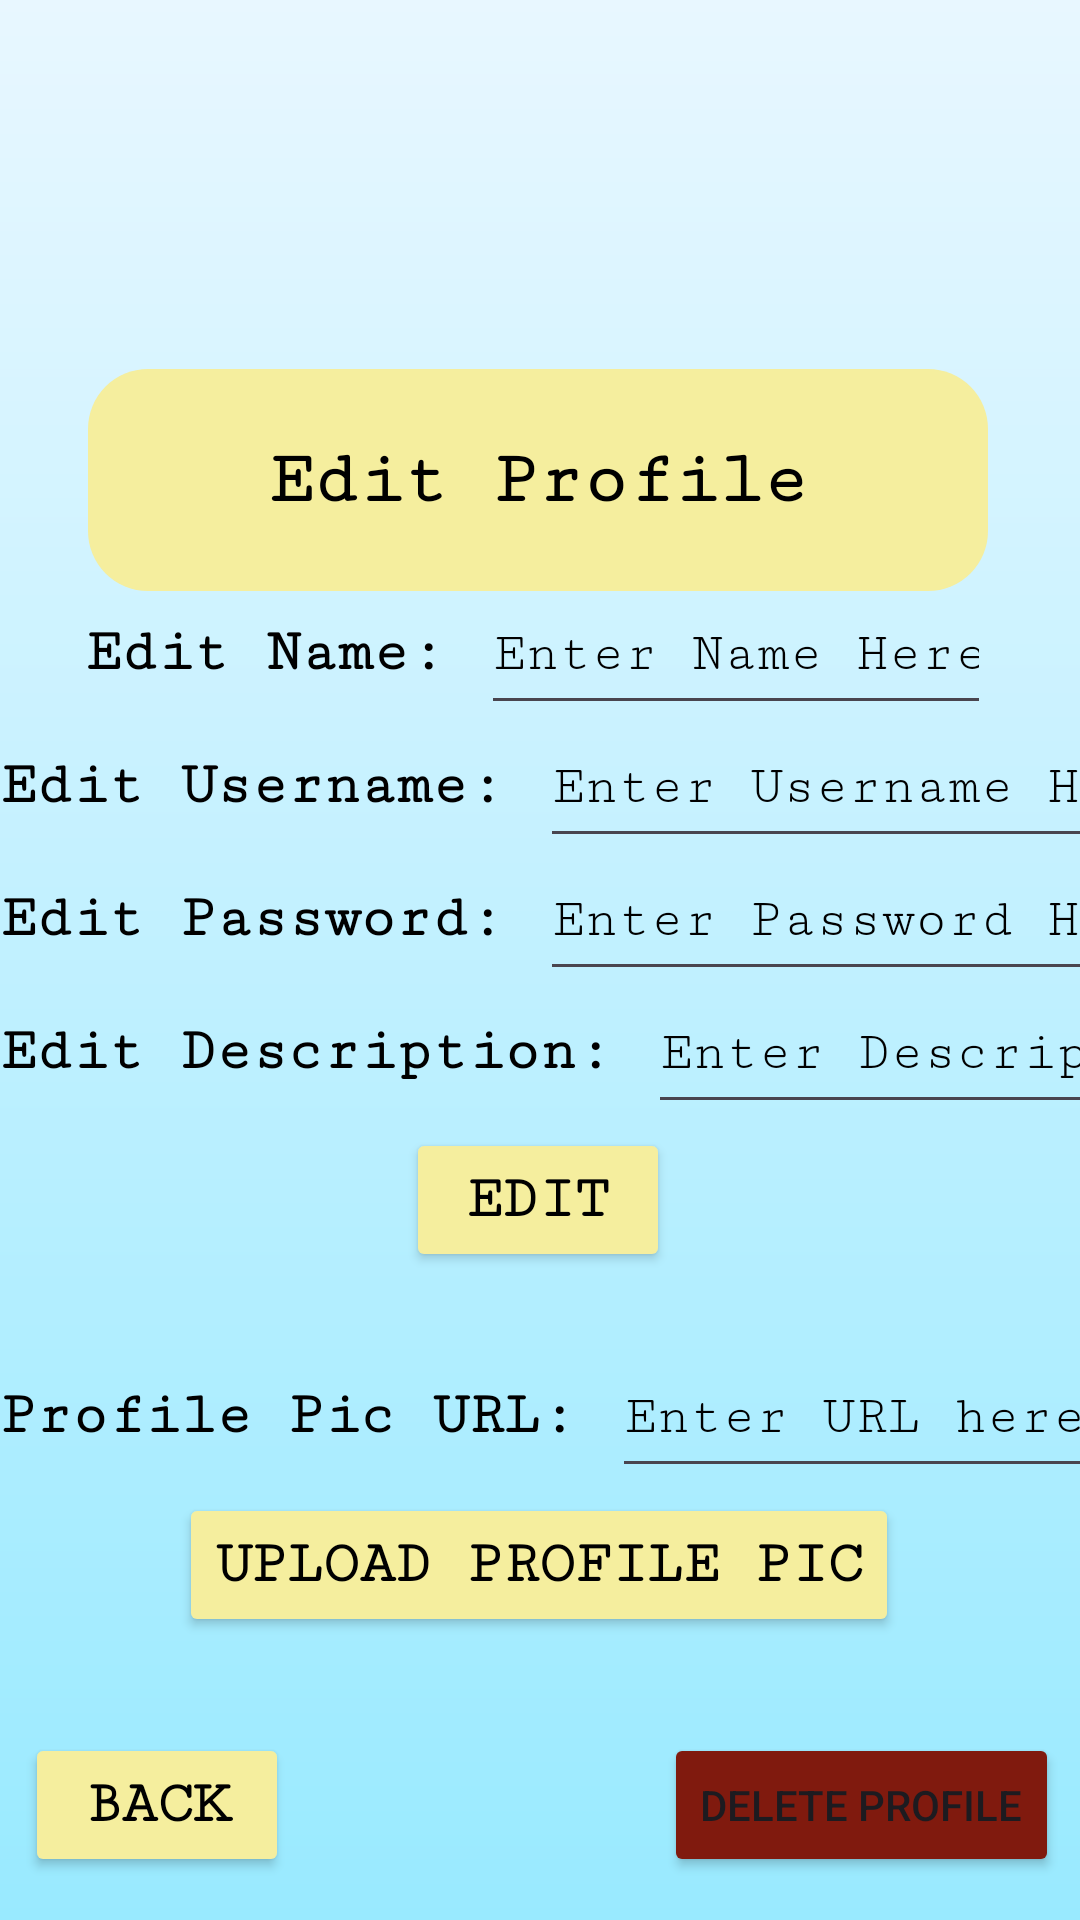

Android layout source for this screen:
<!-- AndroidManifest.xml: application theme Theme.SupperSolver -->
<!-- res/layout/editprofile_screen.xml -->
<?xml version="1.0" encoding="utf-8"?>
<LinearLayout
    android:layout_width="match_parent"
    android:layout_height="match_parent"
    android:orientation="vertical"
    android:background="@drawable/gradient_background"
    xmlns:android="http://schemas.android.com/apk/res/android"
    xmlns:app="http://schemas.android.com/apk/res-auto"
    xmlns:tools="http://schemas.android.com/tools">

    <androidx.constraintlayout.widget.ConstraintLayout
        android:id="@+id/editprofile"
        android:layout_width="match_parent"
        android:layout_height="match_parent"
        tools:context=".MainActivity">

    <LinearLayout
        android:id="@+id/linearLayout0"
        android:layout_width="wrap_content"
        android:layout_height="wrap_content"
        android:orientation="vertical"
        app:layout_constraintBottom_toBottomOf="parent"
        app:layout_constraintEnd_toEndOf="parent"
        app:layout_constraintStart_toStartOf="parent"
        app:layout_constraintTop_toTopOf="parent"
        app:layout_constraintHorizontal_bias="0.490"
        app:layout_constraintVertical_bias="0.225">

    <TextView
        android:id="@+id/welcomeMessage"
        android:layout_width="wrap_content"
        android:layout_height="wrap_content"
        android:layout_marginBottom="20dp"
        android:background="@drawable/rectangle"
        android:gravity="center"
        android:text="Edit Profile"
        android:textColor="#000000"
        android:fontFamily="serif-monospace"
        android:textSize="25dp"
        android:textStyle="bold"></TextView>
    </LinearLayout>

    <LinearLayout
        android:id="@+id/linearLayout4"
        android:layout_width="wrap_content"
        android:layout_height="wrap_content"
        android:layout_gravity="center"
        android:orientation="horizontal"
        app:layout_constraintBottom_toBottomOf="parent"
        app:layout_constraintEnd_toEndOf="parent"
        app:layout_constraintStart_toStartOf="parent"
        app:layout_constraintTop_toTopOf="parent"
        app:layout_constraintHorizontal_bias="0.490"
        app:layout_constraintVertical_bias="0.325">

        <TextView
            android:layout_width="wrap_content"
            android:layout_height="wrap_content"
            android:text="Edit Name: "
            android:textColor="#000000"
            android:fontFamily="serif-monospace"
            android:textSize="20dp"
            android:textStyle="bold"></TextView>

        <EditText
            android:id="@+id/edt_login_name"
            android:layout_width="170dp"
            android:layout_height="50dp"
            android:hint="Enter Name Here"
            android:inputType="text"
            android:textColor="#000000"
            android:fontFamily="serif-monospace"
            android:textColorHint="#000000"></EditText>

    </LinearLayout>

    <LinearLayout
        android:id="@+id/linearLayout1"
        android:layout_width="wrap_content"
        android:layout_height="wrap_content"
        android:layout_gravity="center"
        android:orientation="horizontal"
        app:layout_constraintBottom_toBottomOf="parent"
        app:layout_constraintEnd_toEndOf="parent"
        app:layout_constraintStart_toStartOf="parent"
        app:layout_constraintTop_toTopOf="parent"
        app:layout_constraintHorizontal_bias="0.490"
        app:layout_constraintVertical_bias="0.400">

        <TextView
            android:layout_width="wrap_content"
            android:layout_height="wrap_content"
            android:text="Edit Username: "
            android:textColor="#000000"
            android:fontFamily="serif-monospace"
            android:textSize="20dp"
            android:textStyle="bold"></TextView>

        <EditText
            android:id="@+id/edt_login_username"
            android:layout_width="210dp"
            android:layout_height="50dp"
            android:hint="Enter Username Here"
            android:inputType="text"
            android:textColor="#000000"
            android:fontFamily="serif-monospace"
            android:textColorHint="#000000"></EditText>

    </LinearLayout>

    <LinearLayout
        android:id="@+id/linearLayout2"
        android:layout_width="wrap_content"
        android:layout_height="wrap_content"
        android:layout_gravity="center"
        android:orientation="horizontal"
        app:layout_constraintBottom_toBottomOf="parent"
        app:layout_constraintEnd_toEndOf="parent"
        app:layout_constraintStart_toStartOf="parent"
        app:layout_constraintTop_toTopOf="parent"
        app:layout_constraintHorizontal_bias="0.490"
        app:layout_constraintVertical_bias="0.475">

        <TextView
            android:layout_width="wrap_content"
            android:layout_height="wrap_content"
            android:text="Edit Password: "
            android:textColor="#000000"
            android:fontFamily="serif-monospace"
            android:textSize="20dp"
            android:textStyle="bold"></TextView>

        <EditText
            android:id="@+id/edt_login_password"
            android:layout_width="210dp"
            android:layout_height="50dp"
            android:hint="Enter Password Here"
            android:inputType="text"
            android:textColor="#000000"
            android:fontFamily="serif-monospace"
            android:textColorHint="#000000"></EditText>

    </LinearLayout>

    <LinearLayout
        android:id="@+id/linearLayout3"
        android:layout_width="wrap_content"
        android:layout_height="wrap_content"
        android:layout_gravity="center"
        android:orientation="horizontal"
        app:layout_constraintBottom_toBottomOf="parent"
        app:layout_constraintEnd_toEndOf="parent"
        app:layout_constraintStart_toStartOf="parent"
        app:layout_constraintTop_toTopOf="parent"
        app:layout_constraintHorizontal_bias="0.490"
        app:layout_constraintVertical_bias="0.550">

        <TextView
            android:layout_width="wrap_content"
            android:layout_height="wrap_content"
            android:text="Edit Description: "
            android:textColor="#000000"
            android:fontFamily="serif-monospace"
            android:textSize="20dp"
            android:textStyle="bold"></TextView>

        <EditText
            android:id="@+id/edt_description"
            android:layout_width="190dp"
            android:layout_height="50dp"
            android:hint="Enter Description Here"
            android:inputType="text"
            android:textColor="#000000"
            android:fontFamily="serif-monospace"
            android:textColorHint="#000000"></EditText>

    </LinearLayout>

    <LinearLayout
        android:id="@+id/linearLayoutimg"
        android:layout_width="wrap_content"
        android:layout_height="wrap_content"
        android:layout_gravity="center"
        android:orientation="horizontal"
        app:layout_constraintBottom_toBottomOf="parent"
        app:layout_constraintEnd_toEndOf="parent"
        app:layout_constraintHorizontal_bias="0.441"
        app:layout_constraintStart_toStartOf="parent"
        app:layout_constraintTop_toTopOf="parent"
        app:layout_constraintVertical_bias="0.756">

        <TextView
            android:layout_width="wrap_content"
            android:layout_height="wrap_content"
            android:text="Profile Pic URL: "
            android:textColor="#000000"
            android:fontFamily="serif-monospace"
            android:textSize="20dp"
            android:textStyle="bold"></TextView>

        <EditText
            android:id="@+id/edt_img_url"
            android:layout_width="160dp"
            android:layout_height="50dp"
            android:hint="Enter URL here"
            android:inputType="text"
            android:textColor="#000000"
            android:fontFamily="serif-monospace"
            android:textColorHint="#000000"></EditText>

    </LinearLayout>

    <Button
        android:id="@+id/login_edt_btn"
        android:layout_width="wrap_content"
        android:layout_height="wrap_content"
        android:backgroundTint="#f5ee9e"
        android:text="Edit"
        android:textColor="#000000"
        android:fontFamily="serif-monospace"
        android:textSize="20sp"
        android:textStyle="bold"
        app:layout_constraintBottom_toBottomOf="parent"
        app:layout_constraintEnd_toEndOf="parent"
        app:layout_constraintHorizontal_bias="0.498"
        app:layout_constraintStart_toStartOf="parent"
        app:layout_constraintTop_toBottomOf="@+id/linearLayout2"
        app:layout_constraintVertical_bias="0.175"></Button>

    <Button
        android:id="@+id/profile_pic_btn"
        android:layout_width="wrap_content"
        android:layout_height="wrap_content"
        android:text="Upload Profile Pic"
        android:backgroundTint="#f5ee9e"
        android:textColor="#000000"
        android:fontFamily="serif-monospace"
        android:textSize="20sp"
        android:textStyle="bold"
        app:layout_constraintBottom_toBottomOf="parent"
        app:layout_constraintEnd_toEndOf="parent"
        app:layout_constraintHorizontal_bias="0.497"
        app:layout_constraintStart_toStartOf="parent"
        app:layout_constraintTop_toBottomOf="@+id/linearLayout2"
        app:layout_constraintVertical_bias="0.64"></Button>

    <LinearLayout
        android:layout_width="wrap_content"
        android:layout_height="wrap_content"
        android:layout_gravity="center"
        android:orientation="horizontal"
        app:layout_constraintBottom_toBottomOf="parent"
        app:layout_constraintEnd_toEndOf="parent"
        app:layout_constraintHorizontal_bias="0.542"
        app:layout_constraintStart_toStartOf="parent"
        app:layout_constraintTop_toTopOf="parent"
        app:layout_constraintVertical_bias="0.976">

        <Button
            android:id="@+id/editprofile_back"
            android:layout_width="wrap_content"
            android:layout_height="wrap_content"
            android:layout_marginRight="75dp"
            android:backgroundTint="#f5ee9e"
            android:textColor="#000000"
            android:fontFamily="serif-monospace"
            android:text="Back"
            android:textStyle="bold"
            android:textSize="20sp"
            app:layout_constraintBottom_toBottomOf="parent"
            app:layout_constraintEnd_toEndOf="parent"
            app:layout_constraintHorizontal_bias="0.063"
            app:layout_constraintStart_toStartOf="parent"
            app:layout_constraintTop_toBottomOf="@+id/linearLayout2"
            app:layout_constraintVertical_bias="0.948"></Button>

        <Button
            android:id="@+id/delete_profile_btn"
            android:layout_width="wrap_content"
            android:layout_height="wrap_content"
            android:layout_marginLeft="50dp"
            android:layout_weight="1"
            android:backgroundTint="#801A0E"
            android:text="DELETE PROFILE"
            app:layout_constraintBottom_toBottomOf="parent"
            app:layout_constraintEnd_toEndOf="parent"
            app:layout_constraintHorizontal_bias="0.893"
            app:layout_constraintStart_toStartOf="parent" />

    </LinearLayout>

    </androidx.constraintlayout.widget.ConstraintLayout>
</LinearLayout>
<!-- resources referenced by this layout -->
<resources>
  <!-- drawable gradient_background (drawable) -->
  <?xml version="1.0" encoding="utf-8"?>
  <shape xmlns:android="http://schemas.android.com/apk/res/android">
      <gradient
          android:gradientRadius="90"
          android:angle="90"
          android:startColor="#99EAFF"
          android:endColor="#E8F7FF"
          android:type="linear" />
      </shape>
  <!-- drawable rectangle (drawable) -->
  <?xml version="1.0" encoding="utf-8"?>
  <selector xmlns:android="http://schemas.android.com/apk/res/android">
      <item>
          <shape android:shape="rectangle">
              <solid android:color="#f5ee9e"/>
              <corners android:radius="20dp"/>
              <size android:height="74dp"/>
              <size android:width="300dp"/>
          </shape>
      </item>
  </selector>
  <style name="Theme.SupperSolver" parent="Base.Theme.SupperSolver" />
  <style name="Base.Theme.SupperSolver" parent="Theme.Material3.DayNight.NoActionBar">
          
          
      </style>
</resources>
